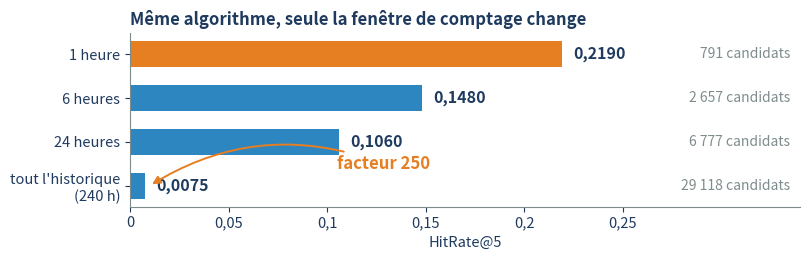

Source code (Python): (Note: this script raises an exception after producing the figure.)
"""Génère les figures de la présentation de soutenance.

Pourquoi un script et non deux images dessinées à la main : les chiffres de la
présentation doivent avoir une source. Les valeurs ci-dessous sont celles
mesurées sur la **période de test** par `src/experiments.py` ; les modifier ici
et regénérer met les diapositives à jour, sans retouche graphique.

    python scripts/figures_presentation.py

Écrit `docs/figures/fraicheur.pdf` et `docs/figures/compromis.pdf` (PDF
vectoriel : le texte reste net à la projection, contrairement à un PNG).
"""

from __future__ import annotations

from pathlib import Path

import matplotlib

matplotlib.use("Agg")
import matplotlib.pyplot as plt  # noqa: E402

# Palette identique à celle du Beamer (docs/presentation.tex), pour que les
# figures ne ressemblent pas à des pièces rapportées.
PRIMARY = "#1F3A5F"
ACCENT = "#2E86C1"
ACCENT2 = "#E67E22"
VERT = "#27AE60"
GRIS = "#7F8C8D"

SORTIE = Path("docs/figures")

# --- Effet de la fenêtre de comptage, à algorithme constant -----------------
# Une seule variable change : la durée sur laquelle on compte les clics.
FENETRES = [
    ("1 heure", 0.2190, 791),
    ("6 heures", 0.1480, 2657),
    ("24 heures", 0.1060, 6777),
    ("tout l'historique\n(240 h)", 0.0075, 29118),
]

# --- Les cinq configurations, dans leur meilleur réglage ---------------------
# Lues dans le fichier de référence, et non recopiées : c'est ce même fichier qui
# sert de garde-fou à la CI. Une divergence entre la diapositive et la référence
# devient ainsi impossible — la diapositive du 7 septembre affichait « ALS 72 h »
# quand la mesure portait sur 24 h, parce que les deux vivaient séparément.
REFERENCE = Path("models/baseline_metrics.json")

# Nom dans le fichier de référence -> (libellé de la figure, retenu en production)
ETIQUETTES = {
    "popularité 1 h": ("Popularité 1 h", False),
    "mixte 4 popularité + 1 contenu": ("Mixte\n4 pop. + 1 contenu", True),
    "contenu (vivier 6 h)": ("Contenu\nvivier 6 h", False),
    "SVD (Surprise)": ("SVD Surprise", False),
}


def charger_configs() -> list[tuple[str, float, float, bool]]:
    """(libellé, HitRate@5, couverture %, retenu) pour chaque stratégie mesurée."""
    import json

    donnees = json.loads(REFERENCE.read_text(encoding="utf-8"))
    configs = []
    for nom, metriques in donnees["toutes_strategies"].items():
        if nom in ETIQUETTES:
            libelle, retenu = ETIQUETTES[nom]
        elif nom.startswith("ALS"):
            # Le libellé porte la fenêtre et les facteurs réellement mesurés :
            # « ALS (24 h, 16 facteurs) » -> « ALS\n24 h, 16 facteurs ».
            libelle, retenu = "ALS\n" + nom[nom.find("(") + 1:-1], False
        else:
            continue
        configs.append((libelle, metriques["HitRate@5"],
                        metriques["couverture %"], retenu))
    return configs


def _habiller(ax) -> None:
    """Retire ce qui n'informe pas : cadre, graduations superflues."""
    for cote in ("top", "right"):
        ax.spines[cote].set_visible(False)
    ax.spines["left"].set_color(GRIS)
    ax.spines["bottom"].set_color(GRIS)
    ax.tick_params(colors=PRIMARY, labelsize=10.5)


def _virgule(ax, axe: str = "x") -> None:
    """Sépare les décimales par une virgule.

    Un axe en « 0.05 » à côté d'étiquettes en « 0,2190 » donne une figure qui
    n'a pas l'air relue — et la présentation est en français.
    """
    from matplotlib.ticker import FuncFormatter

    formateur = FuncFormatter(lambda v, _: f"{v:g}".replace(".", ","))
    (ax.xaxis if axe == "x" else ax.yaxis).set_major_formatter(formateur)


def figure_fraicheur(chemin: Path) -> None:
    """La fraîcheur pèse plus que le modèle : facteur 250 sur la précision."""
    fig, ax = plt.subplots(figsize=(8.2, 2.7))

    etiquettes = [f[0] for f in FENETRES]
    valeurs = [f[1] for f in FENETRES]
    candidats = [f[2] for f in FENETRES]
    positions = range(len(FENETRES))

    # La première barre est celle retenue : elle seule porte la couleur d'accent.
    couleurs = [ACCENT2] + [ACCENT] * (len(FENETRES) - 1)
    ax.barh(list(positions), valeurs, color=couleurs, height=0.6)

    # Colonne des candidats calée à droite de la barre la plus longue, sinon
    # l'étiquette de valeur de la première barre lui passe dessus.
    for y, (valeur, nb) in enumerate(zip(valeurs, candidats)):
        ax.text(valeur + 0.006, y, f"{valeur:.4f}".replace(".", ","),
                va="center", fontsize=11.5, color=PRIMARY, fontweight="bold")
        ax.text(0.335, y, f"{nb:,} candidats".replace(",", " "),
                va="center", ha="right", fontsize=10, color=GRIS)

    ax.set_yticks(list(positions), etiquettes, fontsize=11)
    ax.invert_yaxis()
    ax.set_xlim(0, 0.34)
    ax.set_xticks([0, 0.05, 0.10, 0.15, 0.20, 0.25])
    ax.set_xlabel("HitRate@5", fontsize=10.5, color=PRIMARY)
    ax.set_title("Même algorithme, seule la fenêtre de comptage change",
                 fontsize=12, color=PRIMARY, fontweight="bold", loc="left")
    _habiller(ax)
    _virgule(ax, "x")

    # La flèche dit ce que les barres montrent, sans commentaire à l'oral.
    ax.annotate("facteur 250", xy=(0.010, 3), xytext=(0.105, 2.62),
                fontsize=12, color=ACCENT2, fontweight="bold",
                arrowprops=dict(arrowstyle="-|>", color=ACCENT2, lw=1.4,
                                connectionstyle="arc3,rad=0.25"))

    fig.tight_layout()
    fig.savefig(chemin, transparent=True)
    plt.close(fig)


def figure_compromis(chemin: Path) -> None:
    """Précision contre couverture : pourquoi le mixte est retenu."""
    fig, ax = plt.subplots(figsize=(8.2, 3.0))

    configs = charger_configs()
    for libelle, hitrate, couverture, retenu in configs:
        ax.scatter(hitrate, couverture,
                   s=210 if retenu else 110,
                   color=ACCENT2 if retenu else ACCENT,
                   edgecolor=PRIMARY if retenu else "none",
                   linewidth=1.6, zorder=3)

    # Placement à la main : cinq points seulement, et l'automatique les
    # chevauche. L'ancrage évite que les libellés de droite sortent du cadre.
    # Clé = premier mot du libellé, pour que « ALS 24 h » reste reconnu si la
    # fenêtre retenue change.
    decalages = {
        "Popularité": (-10, 2, "right"),
        "Mixte": (-10, 6, "right"),
        "ALS": (12, -2, "left"),
        "Contenu": (12, -2, "left"),
        "SVD": (12, -8, "left"),
    }
    for libelle, hitrate, couverture, retenu in configs:
        dx, dy, ancre = decalages[libelle.split()[0].split("\n")[0]]
        ax.annotate(libelle, xy=(hitrate, couverture),
                    xytext=(dx, dy), textcoords="offset points", ha=ancre,
                    fontsize=10.5, color=ACCENT2 if retenu else PRIMARY,
                    fontweight="bold" if retenu else "normal")

    # La flèche entre popularité et mixte est l'argument du choix. Ses extrémités
    # viennent des mesures, pour qu'elle ne pointe pas à côté après une mise à
    # jour de la référence.
    par_debut = {l.split()[0].split("\n")[0]: (h, c) for l, h, c, _ in configs}
    pop_x, pop_y = par_debut["Popularité"]
    mix_x, mix_y = par_debut["Mixte"]
    ax.annotate("", xy=(mix_x, mix_y * 0.86), xytext=(pop_x, pop_y * 1.12),
                arrowprops=dict(arrowstyle="-|>", color=VERT, lw=1.6,
                                connectionstyle="arc3,rad=-0.35"), zorder=2)
    ax.text(0.316, 0.011, "couverture\n× 38 pour\n0,001 de\nprécision",
            fontsize=10.5, color=VERT, fontweight="bold", ha="right", va="center")

    ax.set_yscale("log")
    ax.set_xlim(-0.005, 0.32)
    ax.set_ylim(0.0020, 0.75)
    ax.set_yticks([0.003, 0.01, 0.03, 0.1, 0.3])
    ax.set_xticks([0, 0.05, 0.10, 0.15, 0.20, 0.25])
    ax.set_xlabel("HitRate@5  (précision)", fontsize=10.5, color=PRIMARY)
    ax.set_ylabel("Couverture du catalogue %\n(échelle log)",
                  fontsize=10.5, color=PRIMARY)
    ax.set_title("En haut à droite = précis et varié ; le mixte s'en approche seul",
                 fontsize=12, color=PRIMARY, fontweight="bold", loc="left")
    ax.grid(axis="both", color=GRIS, alpha=0.18, linewidth=0.6)
    _habiller(ax)
    _virgule(ax, "x")
    _virgule(ax, "y")

    fig.tight_layout()
    fig.savefig(chemin, transparent=True)
    plt.close(fig)


def main() -> None:
    SORTIE.mkdir(parents=True, exist_ok=True)
    figure_fraicheur(SORTIE / "fraicheur.pdf")
    figure_compromis(SORTIE / "compromis.pdf")
    for f in sorted(SORTIE.glob("*.pdf")):
        print(f"{f} — {f.stat().st_size / 1024:.0f} Ko")


if __name__ == "__main__":
    main()
